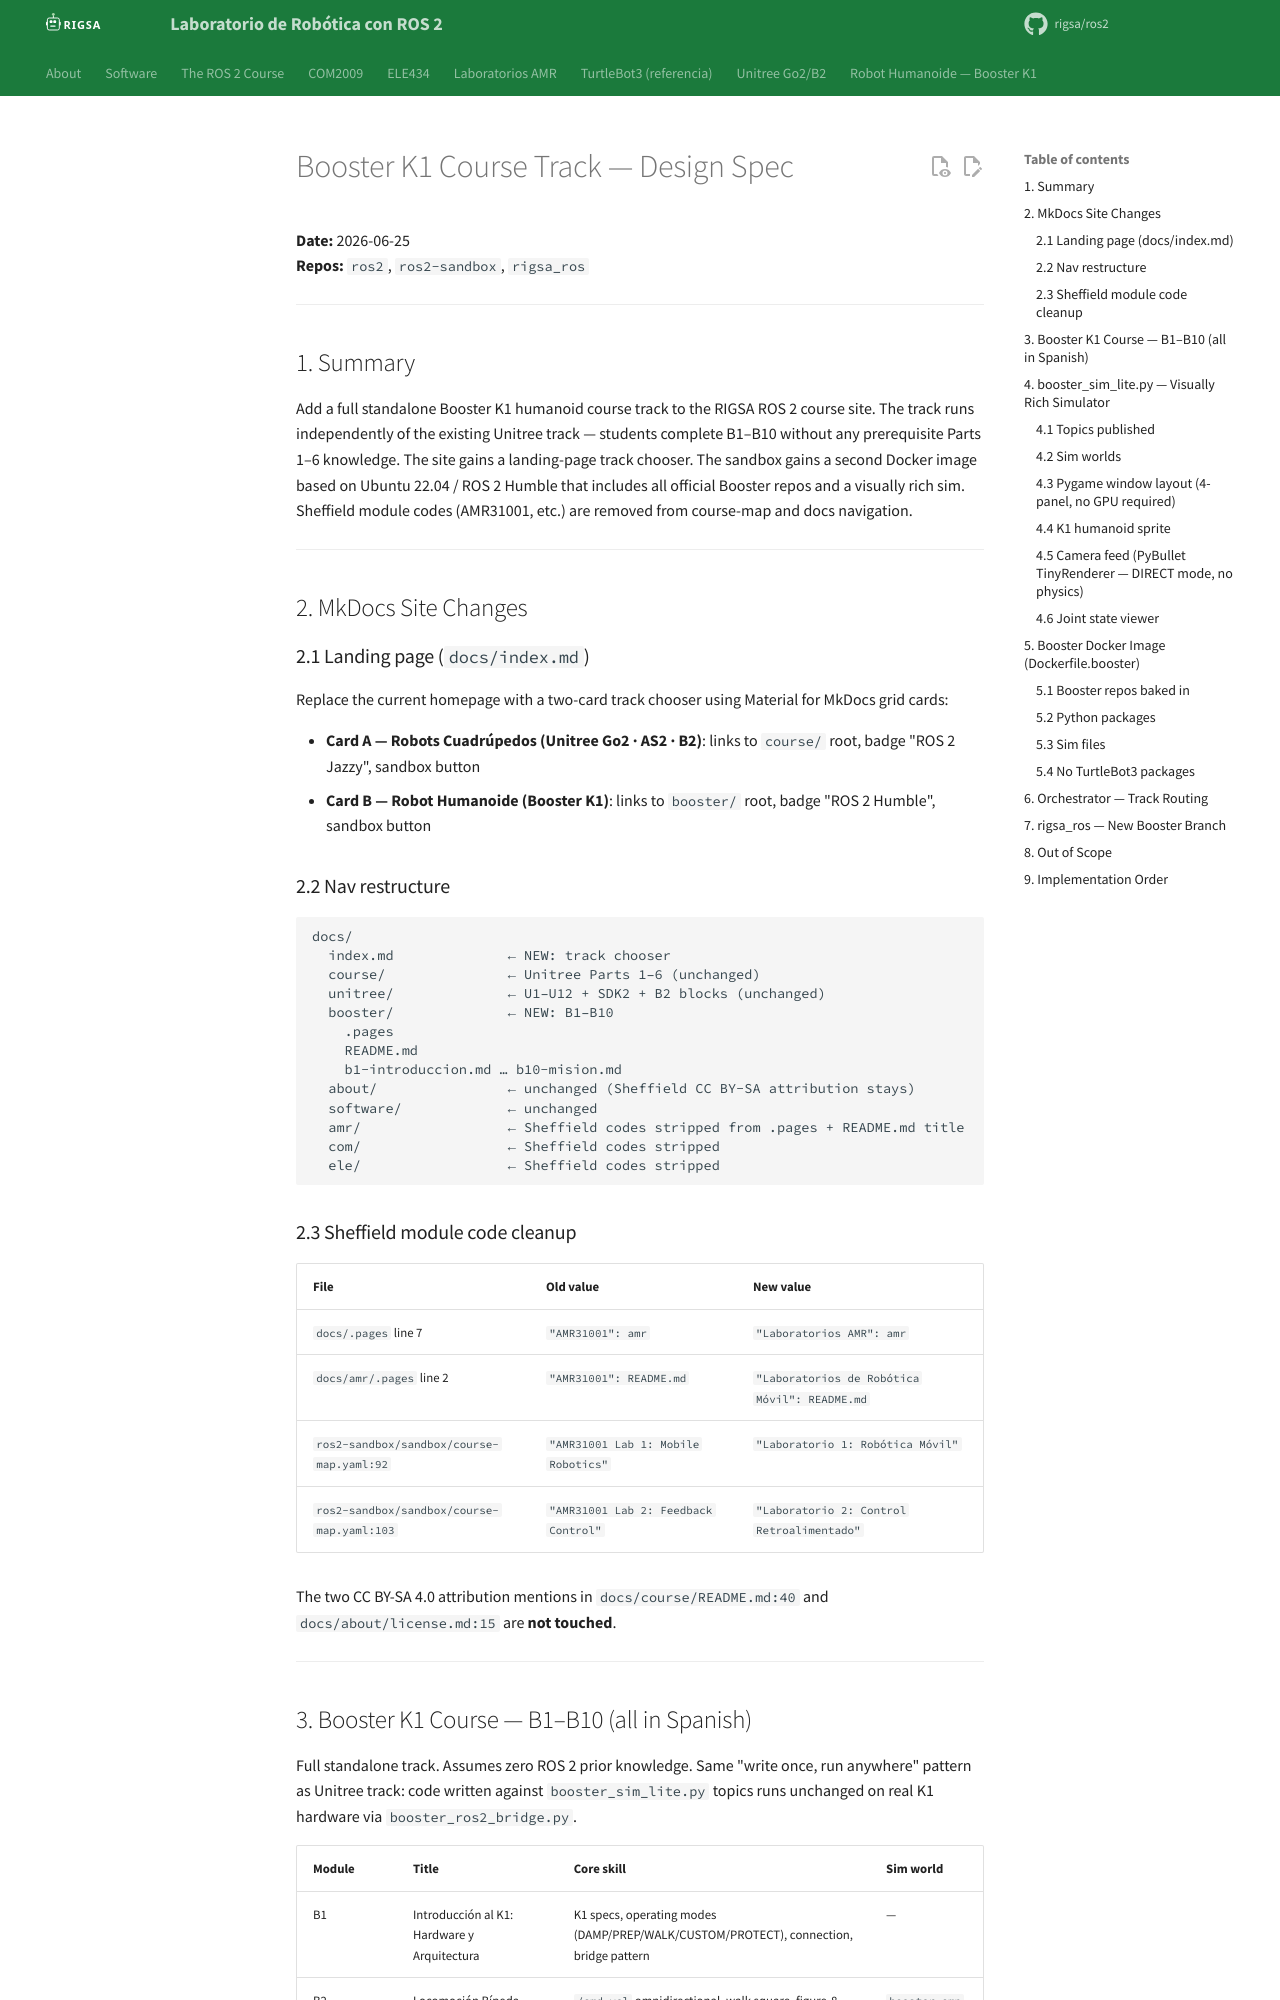

repository: rigsa/ros2 · page: superpowers/specs/2026-06-25-booster-k1-course-design/index.html · generator: mkdocs

# Booster K1 Course Track — Design Spec
**Date:** 2026-06-25  
**Repos:** `ros2`, `ros2-sandbox`, `rigsa_ros`

---

## 1. Summary

Add a full standalone Booster K1 humanoid course track to the RIGSA ROS 2 course site. The track runs independently of the existing Unitree track — students complete B1–B10 without any prerequisite Parts 1–6 knowledge. The site gains a landing-page track chooser. The sandbox gains a second Docker image based on Ubuntu 22.04 / ROS 2 Humble that includes all official Booster repos and a visually rich sim. Sheffield module codes (AMR31001, etc.) are removed from course-map and docs navigation.

---

## 2. MkDocs Site Changes

### 2.1 Landing page (`docs/index.md`)

Replace the current homepage with a two-card track chooser using Material for MkDocs grid cards:

- **Card A — Robots Cuadrúpedos (Unitree Go2 · AS2 · B2)**: links to `course/` root, badge "ROS 2 Jazzy", sandbox button
- **Card B — Robot Humanoide (Booster K1)**: links to `booster/` root, badge "ROS 2 Humble", sandbox button

### 2.2 Nav restructure

```
docs/
  index.md              ← NEW: track chooser
  course/               ← Unitree Parts 1–6 (unchanged)
  unitree/              ← U1–U12 + SDK2 + B2 blocks (unchanged)
  booster/              ← NEW: B1–B10
    .pages
    README.md
    b1-introduccion.md … b10-mision.md
  about/                ← unchanged (Sheffield CC BY-SA attribution stays)
  software/             ← unchanged
  amr/                  ← Sheffield codes stripped from .pages + README.md title
  com/                  ← Sheffield codes stripped
  ele/                  ← Sheffield codes stripped
```

### 2.3 Sheffield module code cleanup

| File | Old value | New value |
|------|-----------|-----------|
| `docs/.pages` line 7 | `"AMR31001": amr` | `"Laboratorios AMR": amr` |
| `docs/amr/.pages` line 2 | `"AMR31001": README.md` | `"Laboratorios de Robótica Móvil": README.md` |
| `ros2-sandbox/sandbox/course-map.yaml:92` | `"AMR31001 Lab 1: Mobile Robotics"` | `"Laboratorio 1: Robótica Móvil"` |
| `ros2-sandbox/sandbox/course-map.yaml:103` | `"AMR31001 Lab 2: Feedback Control"` | `"Laboratorio 2: Control Retroalimentado"` |

The two CC BY-SA 4.0 attribution mentions in `docs/course/README.md:40` and `docs/about/license.md:15` are **not touched**.

---
